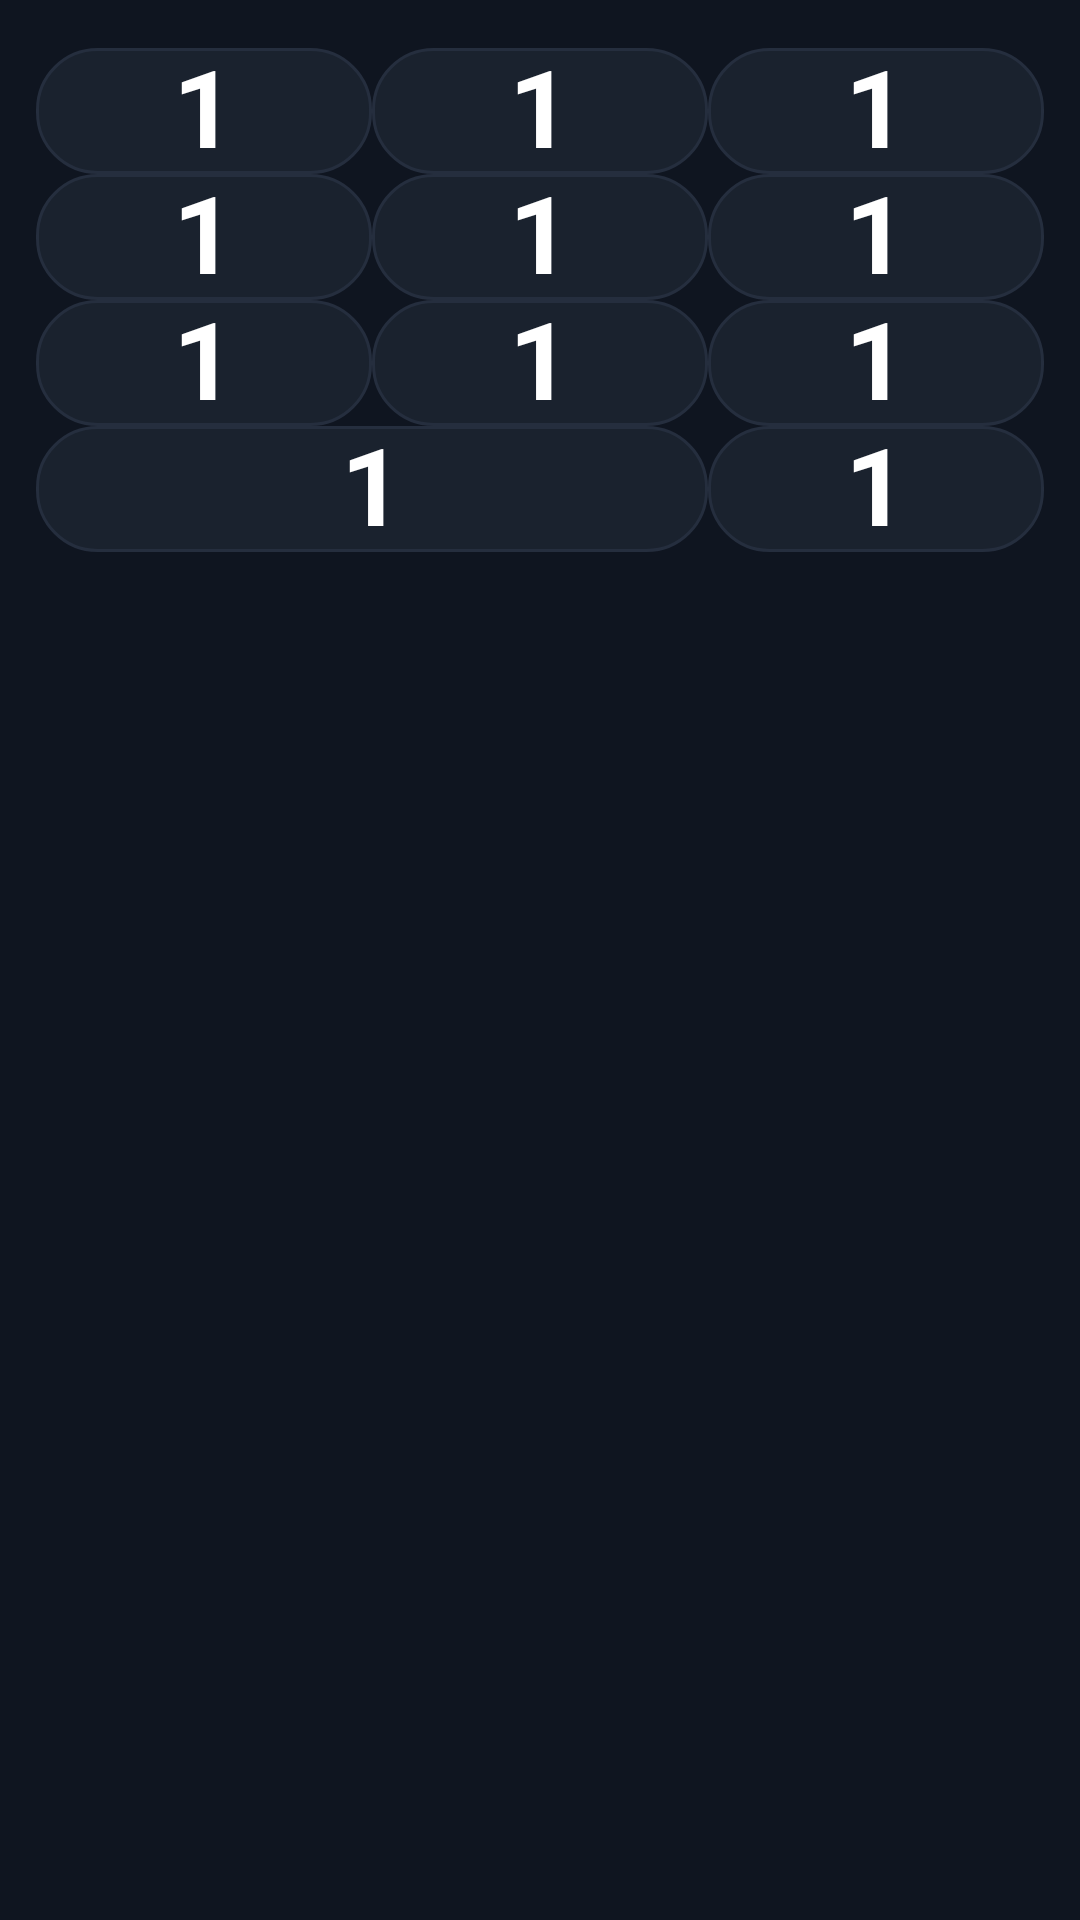

Layout XML and referenced resources for this Android screen:
<!-- AndroidManifest.xml: application theme Theme.Pavan_digi_wallet -->
<!-- res/layout/layout_numeric_keypad.xml -->
<?xml version="1.0" encoding="utf-8"?>
<LinearLayout xmlns:android="http://schemas.android.com/apk/res/android"
    android:layout_width="match_parent"
    android:layout_height="wrap_content"
    android:orientation="vertical"
    android:paddingHorizontal="12dp"
    android:paddingTop="16dp"
    android:paddingBottom="16dp"
    android:background="#0F1520">

    
    <LinearLayout
        android:layout_width="match_parent"
        android:layout_height="wrap_content"
        android:orientation="horizontal">
        <include layout="@layout/item_key" android:id="@+id/key_1" android:layout_width="0dp" android:layout_height="wrap_content" android:layout_weight="1" />
        <include layout="@layout/item_key" android:id="@+id/key_2" android:layout_width="0dp" android:layout_height="wrap_content" android:layout_weight="1" />
        <include layout="@layout/item_key" android:id="@+id/key_3" android:layout_width="0dp" android:layout_height="wrap_content" android:layout_weight="1" />
    </LinearLayout>

    
    <LinearLayout
        android:layout_width="match_parent"
        android:layout_height="wrap_content"
        android:orientation="horizontal">
        <include layout="@layout/item_key" android:id="@+id/key_4" android:layout_width="0dp" android:layout_height="wrap_content" android:layout_weight="1" />
        <include layout="@layout/item_key" android:id="@+id/key_5" android:layout_width="0dp" android:layout_height="wrap_content" android:layout_weight="1" />
        <include layout="@layout/item_key" android:id="@+id/key_6" android:layout_width="0dp" android:layout_height="wrap_content" android:layout_weight="1" />
    </LinearLayout>

    
    <LinearLayout
        android:layout_width="match_parent"
        android:layout_height="wrap_content"
        android:orientation="horizontal">
        <include layout="@layout/item_key" android:id="@+id/key_7" android:layout_width="0dp" android:layout_height="wrap_content" android:layout_weight="1" />
        <include layout="@layout/item_key" android:id="@+id/key_8" android:layout_width="0dp" android:layout_height="wrap_content" android:layout_weight="1" />
        <include layout="@layout/item_key" android:id="@+id/key_9" android:layout_width="0dp" android:layout_height="wrap_content" android:layout_weight="1" />
    </LinearLayout>

    
    <LinearLayout
        android:layout_width="match_parent"
        android:layout_height="wrap_content"
        android:orientation="horizontal">
        <include layout="@layout/item_key" android:id="@+id/key_0" android:layout_width="0dp" android:layout_height="wrap_content" android:layout_weight="2" />
        <include layout="@layout/item_key" android:id="@+id/key_backspace" android:layout_width="0dp" android:layout_height="wrap_content" android:layout_weight="1" />
    </LinearLayout>

</LinearLayout>
<!-- res/layout/item_key.xml (included above) -->
<?xml version="1.0" encoding="utf-8"?>
<FrameLayout xmlns:android="http://schemas.android.com/apk/res/android"
    xmlns:app="http://schemas.android.com/apk/res-auto"
    android:id="@+id/card_key"
    android:layout_width="0dp"
    android:layout_height="78dp"
    android:layout_weight="1"
    android:layout_margin="5dp"
    android:clickable="true"
    android:focusable="true"
    android:foreground="?attr/selectableItemBackground"
    android:background="@drawable/bg_key_normal">

    <TextView
        android:id="@+id/tv_key"
        android:layout_width="wrap_content"
        android:layout_height="wrap_content"
        android:layout_gravity="center"
        android:text="1"
        android:textColor="#FFFFFF"
        android:textSize="36sp"
        android:textStyle="bold"
        android:includeFontPadding="false" />

    <ImageView
        android:id="@+id/img_key_icon"
        android:layout_width="30dp"
        android:layout_height="30dp"
        android:layout_gravity="center"
        android:src="@drawable/ic_backspace"
        android:visibility="gone"
        app:tint="#FFFFFF" />

</FrameLayout>
<!-- resources referenced by this layout -->
<resources>
  <!-- drawable bg_key_normal (drawable) -->
  <?xml version="1.0" encoding="utf-8"?>
  <selector xmlns:android="http://schemas.android.com/apk/res/android">
      <item android:state_pressed="true">
          <shape android:shape="rectangle">
              <solid android:color="#252E3E" />
              <corners android:radius="20dp" />
              <stroke android:width="1.5dp" android:color="#3498DB" />
          </shape>
      </item>
      <item>
          <shape android:shape="rectangle">
              <solid android:color="#1A222E" />
              <corners android:radius="20dp" />
              <stroke android:width="1dp" android:color="#252E3E" />
          </shape>
      </item>
  </selector>
  <!-- drawable ic_backspace (drawable) -->
  <vector xmlns:android="http://schemas.android.com/apk/res/android"
      android:width="24dp"
      android:height="24dp"
      android:viewportWidth="24"
      android:viewportHeight="24">
      <path
          android:fillColor="#000000"
          android:pathData="M22,3H7C5.9,3,5,3.9,5,5v14c0,1.1,0.9,2,2,2h15c1.1,0,2,-0.9,2,-2V5C24,3.9,23.1,3,22,3z M19,15.59L17.59,17L14,13.41L10.41,17L9,15.59L12.59,12L9,8.41L10.41,7L14,10.59L17.59,7L19,8.41L15.41,12L19,15.59z M2,11h3v2H2v-2z" />
  </vector>
  <style name="Theme.Pavan_digi_wallet" parent="Base.Theme.Pavan_digi_wallet" />
  <style name="Base.Theme.Pavan_digi_wallet" parent="Theme.Material3.DayNight.NoActionBar">
          
          
      </style>
</resources>
